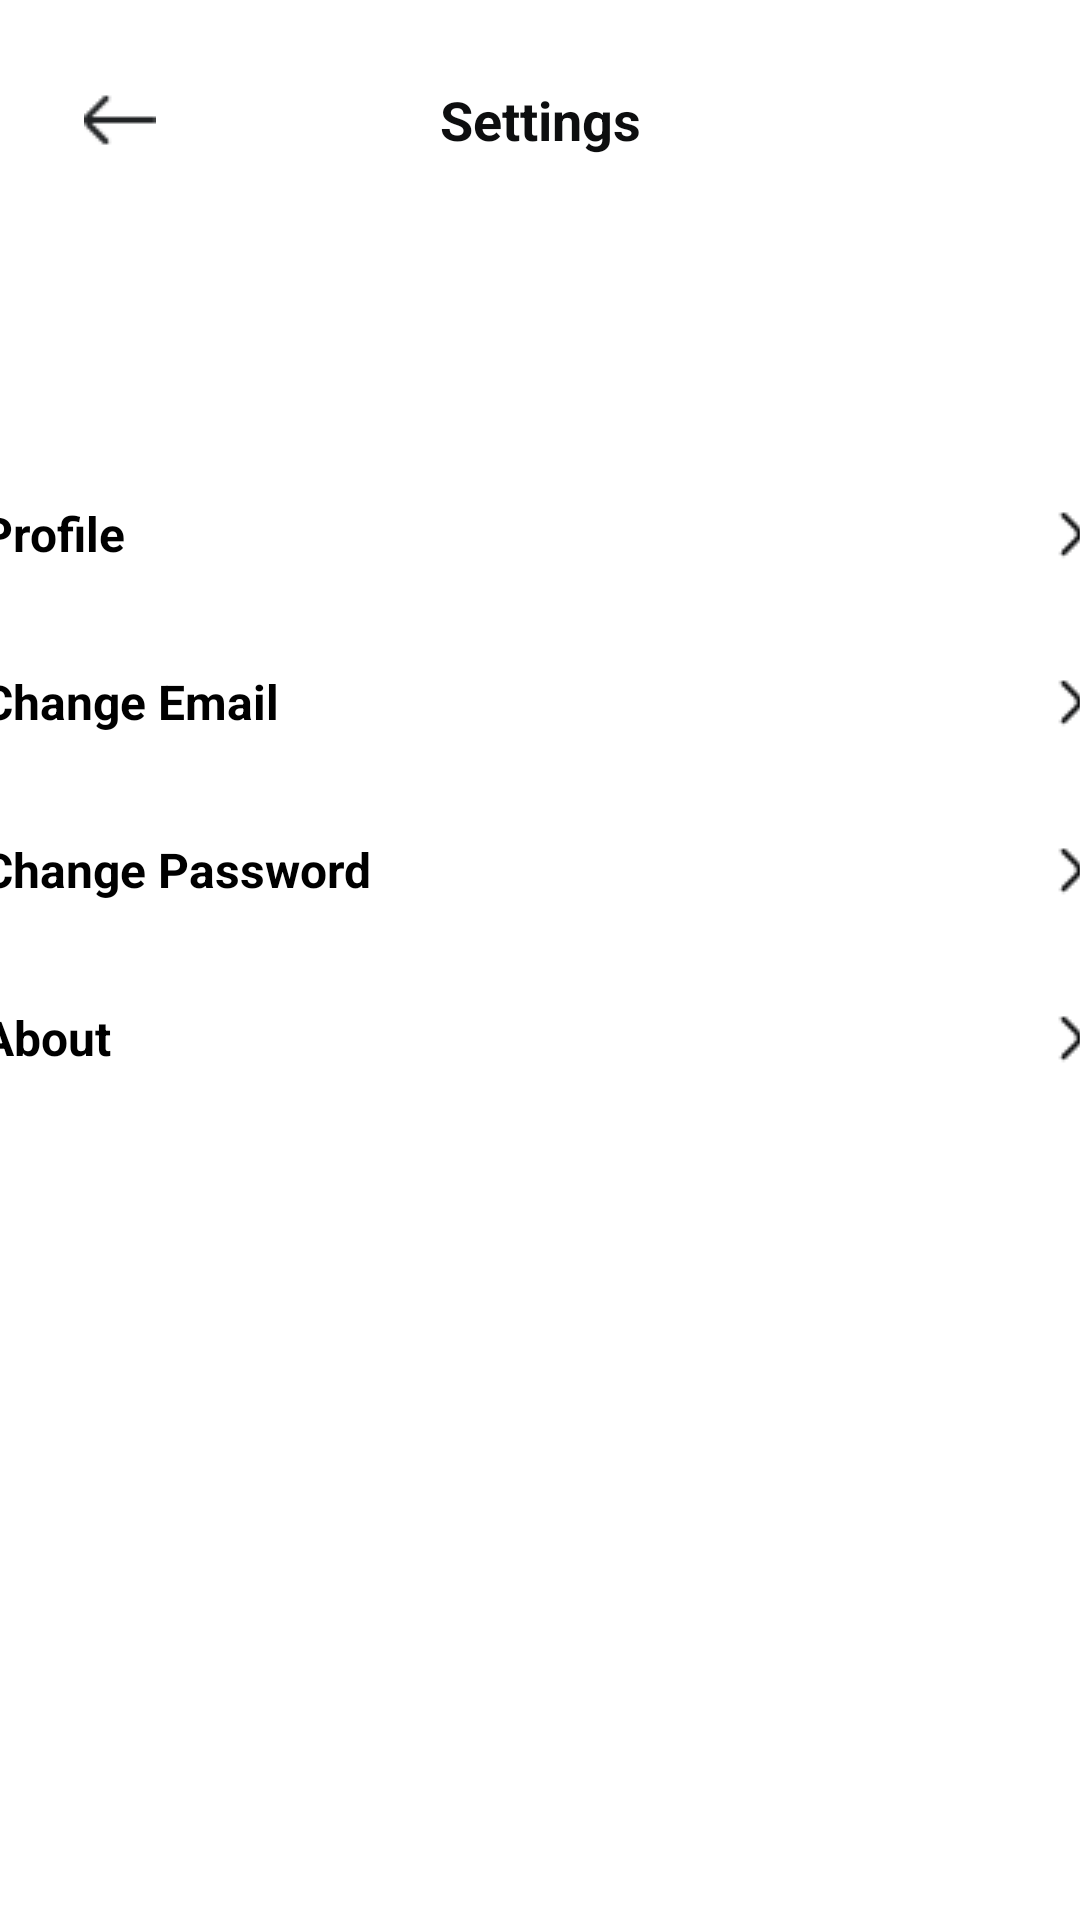

Reconstruct the res/layout file that produces this screen, plus the resources it refers to.
<!-- AndroidManifest.xml: application theme Theme.SplurgeSavvy -->
<!-- res/layout/settings_settings.xml -->
<?xml version="1.0" encoding="utf-8"?>
<androidx.constraintlayout.widget.ConstraintLayout xmlns:android="http://schemas.android.com/apk/res/android"
    xmlns:app="http://schemas.android.com/apk/res-auto"
    xmlns:tools="http://schemas.android.com/tools"
    android:id="@+id/settings_page"
    android:layout_width="match_parent"
    android:layout_height="match_parent"
    android:background="#FFFFFF">


    <RelativeLayout
        android:id="@+id/top_navigat_skin"
        android:layout_width="0dp"
        android:layout_height="65dp"
        android:layout_marginTop="4dp"
        android:background="#FFFFFF"
        app:layout_constraintEnd_toEndOf="parent"
        app:layout_constraintHorizontal_bias="0.0"
        app:layout_constraintStart_toStartOf="parent"
        app:layout_constraintTop_toTopOf="parent">


    </RelativeLayout>

    <TextView
        android:id="@+id/title"
        android:layout_width="247dp"
        android:layout_height="48dp"
        android:text="@string/settings"
        android:textAppearance="@style/title_detail_budget"
        android:textStyle="bold"
        android:gravity="center_horizontal|center_vertical"
        app:layout_constraintTop_toTopOf="parent"
        app:layout_constraintStart_toStartOf="parent"
        app:layout_constraintEnd_toEndOf="parent"
        android:layout_marginTop="16dp"/>

    <RelativeLayout
        android:id="@+id/magicons_gl"
        android:layout_width="48dp"
        android:layout_height="48dp"
        android:background="?attr/selectableItemBackgroundBorderless"
        android:clickable="true"
        android:focusable="true"
        android:padding="8dp"
        app:layout_constraintTop_toTopOf="parent"
        app:layout_constraintStart_toStartOf="parent"
        android:layout_marginTop="16dp"
        android:layout_marginStart="16dp">

        <ImageView
            android:id="@+id/backButtonIcon"
            android:layout_width="match_parent"
            android:layout_height="match_parent"
            android:layout_centerInParent="true"
            android:scaleType="centerInside"
            android:src="@drawable/ic_back_arrow" />

    </RelativeLayout>

    <RelativeLayout
        android:id="@+id/frame_1"
        android:layout_width="375dp"
        android:layout_height="56dp"
        android:layout_marginTop="150dp"
        android:background="#FFFFFF"
        app:layout_constraintEnd_toEndOf="parent"
        app:layout_constraintHorizontal_bias="0.444"
        app:layout_constraintStart_toStartOf="parent"
        app:layout_constraintTop_toBottomOf="@+id/top_navigat_skin"
        app:layout_constraintTop_toTopOf="parent" >

        <ImageView
            android:id="@+id/arrow_icon_1"
            android:layout_width="24dp"
            android:layout_height="24dp"
            android:layout_alignParentEnd="true"
            android:layout_centerVertical="true"
            android:src="@drawable/arrow_right" />

        <TextView
            android:id="@+id/text_left_1"
            android:layout_width="wrap_content"
            android:layout_height="wrap_content"
            android:layout_alignParentStart="true"
            android:layout_centerVertical="true"
            android:text="@string/profile"
            android:textSize="16sp"
            android:textColor="#000000"
            android:textStyle="bold" />

    </RelativeLayout>

    <RelativeLayout
        android:id="@+id/frame_2"
        android:layout_width="375dp"
        android:layout_height="56dp"
        android:background="#FFFFFF"
        app:layout_constraintEnd_toEndOf="parent"
        app:layout_constraintHorizontal_bias="0.444"
        app:layout_constraintStart_toStartOf="parent"
        app:layout_constraintTop_toBottomOf="@+id/frame_1" >

        <ImageView
            android:id="@+id/arrow_icon_2"
            android:layout_width="24dp"
            android:layout_height="24dp"
            android:layout_alignParentEnd="true"
            android:layout_centerVertical="true"
            android:src="@drawable/arrow_right" />

        <TextView
            android:id="@+id/text_left_2"
            android:layout_width="wrap_content"
            android:layout_height="wrap_content"
            android:layout_alignParentStart="true"
            android:layout_centerVertical="true"
            android:text="@string/change_email"
            android:textSize="16sp"
            android:textColor="#000000"
            android:textStyle="bold" />

    </RelativeLayout>

    <RelativeLayout
        android:id="@+id/frame_3"
        android:layout_width="375dp"
        android:layout_height="56dp"
        android:background="#FFFFFF"
        app:layout_constraintEnd_toEndOf="parent"
        app:layout_constraintHorizontal_bias="0.444"
        app:layout_constraintStart_toStartOf="parent"
        app:layout_constraintTop_toBottomOf="@+id/frame_2" >

        <ImageView
            android:id="@+id/arrow_icon_3"
            android:layout_width="24dp"
            android:layout_height="24dp"
            android:layout_alignParentEnd="true"
            android:layout_centerVertical="true"
            android:src="@drawable/arrow_right" />

        <TextView
            android:id="@+id/text_left_3"
            android:layout_width="wrap_content"
            android:layout_height="wrap_content"
            android:layout_alignParentStart="true"
            android:layout_centerVertical="true"
            android:text="@string/change_password"
            android:textSize="16sp"
            android:textColor="#000000"
            android:textStyle="bold" />

    </RelativeLayout>

    <RelativeLayout
        android:id="@+id/frame_4"
        android:layout_width="375dp"
        android:layout_height="56dp"
        android:background="#FFFFFF"
        app:layout_constraintEnd_toEndOf="parent"
        app:layout_constraintHorizontal_bias="0.444"
        app:layout_constraintStart_toStartOf="parent"
        app:layout_constraintTop_toBottomOf="@+id/frame_3" >

        <ImageView
            android:id="@+id/arrow_icon_4"
            android:layout_width="24dp"
            android:layout_height="24dp"
            android:layout_alignParentEnd="true"
            android:layout_centerVertical="true"
            android:src="@drawable/arrow_right" />

        <TextView
            android:id="@+id/text_left_4"
            android:layout_width="wrap_content"
            android:layout_height="wrap_content"
            android:layout_alignParentStart="true"
            android:layout_centerVertical="true"
            android:text="@string/about"
            android:textSize="16sp"
            android:textColor="#000000"
            android:textStyle="bold" />

    </RelativeLayout>


</androidx.constraintlayout.widget.ConstraintLayout>
<!-- resources referenced by this layout -->
<resources>
  <!-- drawable arrow_right: png bitmap (drawable, 291 bytes) -->
  <!-- drawable ic_back_arrow: png bitmap (drawable, 291 bytes) -->
  <string name="about">About</string>
  <string name="change_email">Change Email</string>
  <string name="change_password">Change Password</string>
  <string name="profile">Profile</string>
  <string name="settings">Settings</string>
  <style name="title_detail_budget">
          <item name="android:textSize">18sp</item>
          <item name="android:textColor">#0D0E0F</item>
      </style>
  <style name="Theme.SplurgeSavvy" parent="Base.Theme.SplurgeSavvy" />
  <style name="Base.Theme.SplurgeSavvy" parent="Theme.Material3.DayNight.NoActionBar">
          
          
      </style>
</resources>
